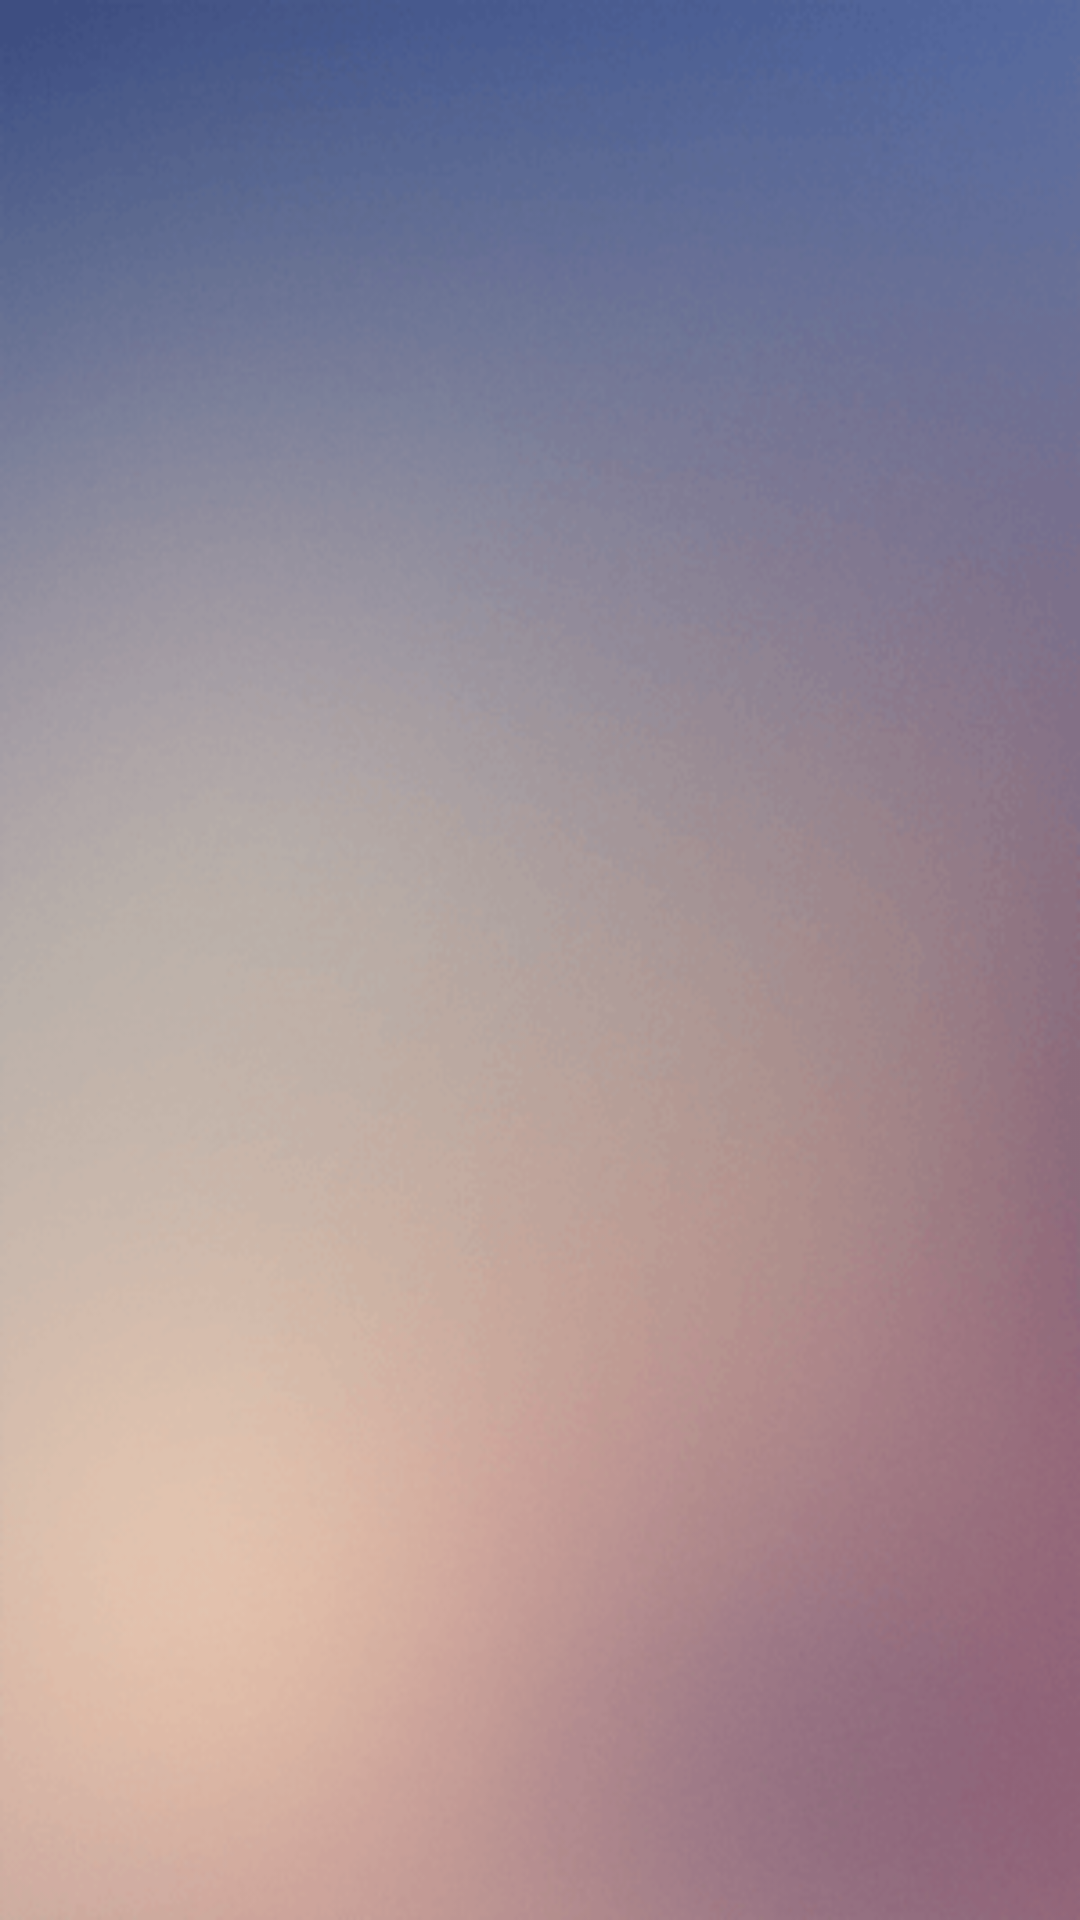

Produce the Android XML layout that renders to this screen, including the resource entries it uses.
<!-- AndroidManifest.xml: application theme AppTheme -->
<!-- res/layout/activity_folders.xml -->
<?xml version="1.0" encoding="utf-8"?>
<RelativeLayout
        xmlns:android="http://schemas.android.com/apk/res/android"
        xmlns:app="http://schemas.android.com/apk/res-auto" xmlns:tools="http://schemas.android.com/tools"
        android:id="@+id/activity_folders"
        android:layout_width="match_parent"
        android:layout_height="match_parent"
        android:paddingLeft="@dimen/activity_horizontal_margin"
        android:paddingRight="@dimen/activity_horizontal_margin"
        android:paddingTop="@dimen/activity_vertical_margin"
        android:paddingBottom="@dimen/activity_vertical_margin"
        tools:context="com.declut.morningstar.declut.FoldersActivity"
        android:background="@drawable/background">

    <RelativeLayout
            android:layout_width="match_parent"
            android:layout_height="match_parent">

        <ProgressBar
                style="?android:attr/progressBarStyle"
                android:layout_width="wrap_content"
                android:layout_height="wrap_content"
                android:id="@+id/loading" android:layout_centerVertical="true"
                android:layout_centerHorizontal="true"
        android:visibility="invisible"/>
    </RelativeLayout>
    <ScrollView
            android:layout_width="match_parent"
            android:layout_height="match_parent" android:layout_marginTop="80dp">


    <TableLayout
            android:layout_width="match_parent"
            android:layout_height="match_parent" android:id="@+id/folders">


    </TableLayout>
    </ScrollView>
</RelativeLayout>
<!-- resources referenced by this layout -->
<resources>
  <!-- drawable background: png bitmap (drawable, 43490 bytes) -->
  <style name="AppTheme" parent="Theme.AppCompat">
          
          <item name="colorPrimary">@color/colorPrimary</item>
          <item name="colorPrimaryDark">@color/colorPrimaryDark</item>
          <item name="colorAccent">@color/colorAccent</item>
          <item name="android:windowTranslucentStatus">true</item>
          <item name="android:windowDisablePreview">true</item>
  
      </style>
  <!-- not gathered from this repository: default colours our renderer supplied (Android Studio template values) -->
  <color name="colorPrimary">#FF6200EE</color>
  <color name="colorPrimaryDark">#FF3700B3</color>
  <color name="colorAccent">#FF03DAC5</color>
</resources>
